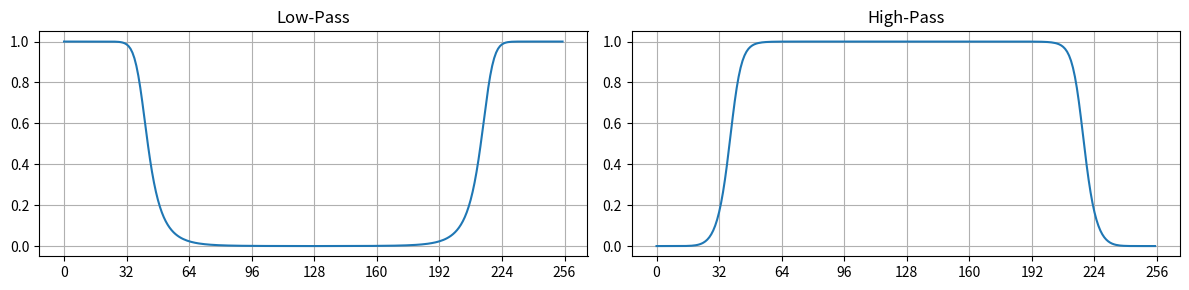
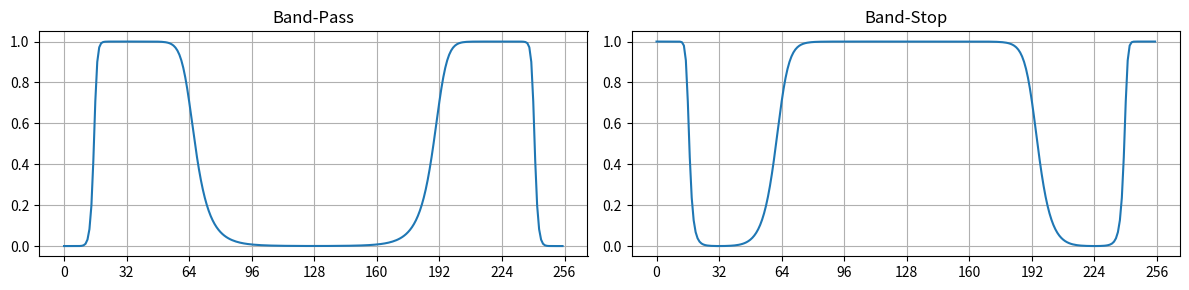
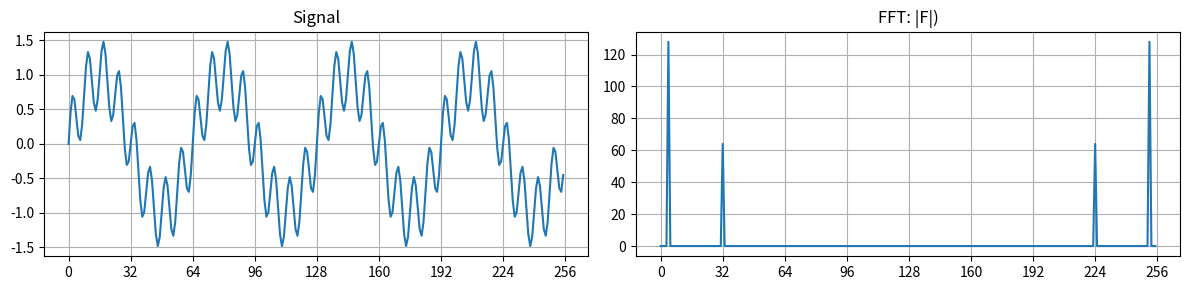
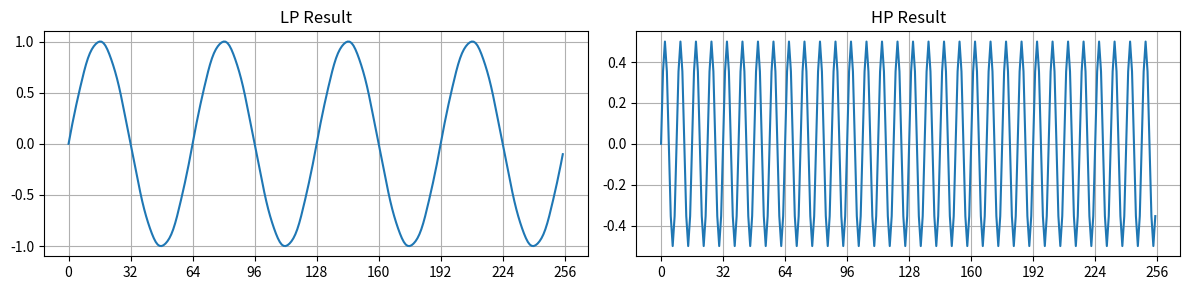
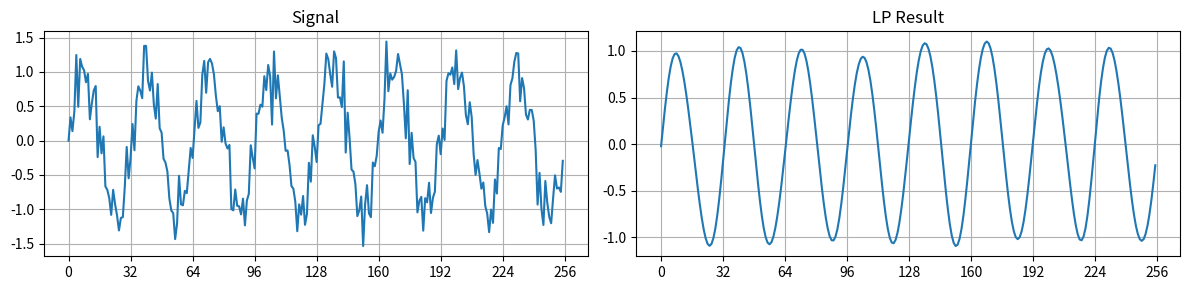
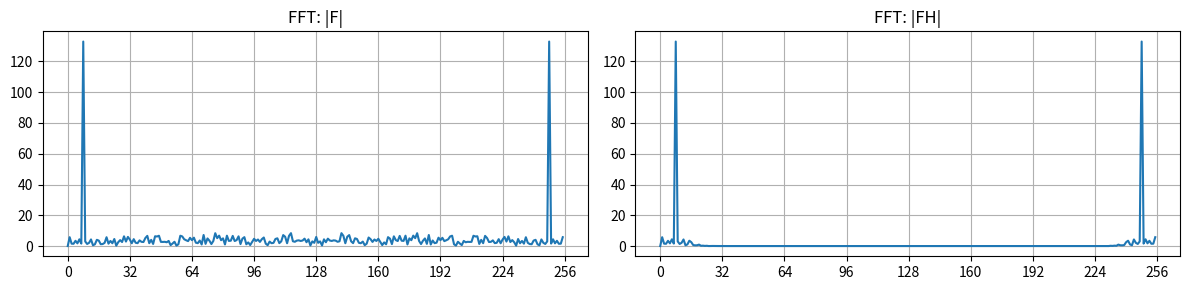
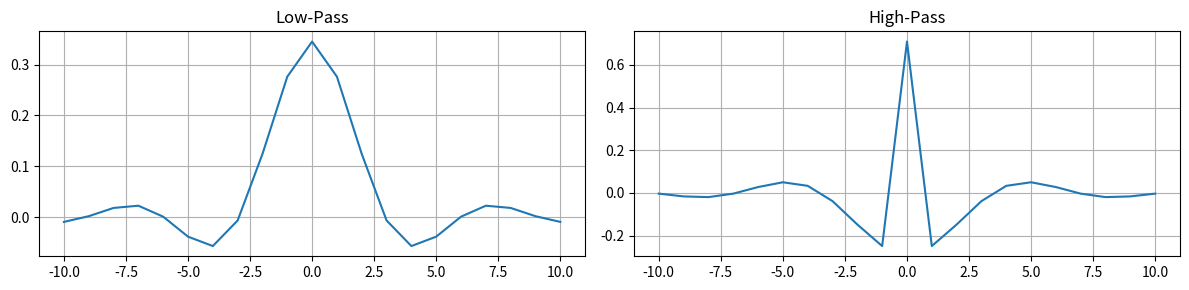
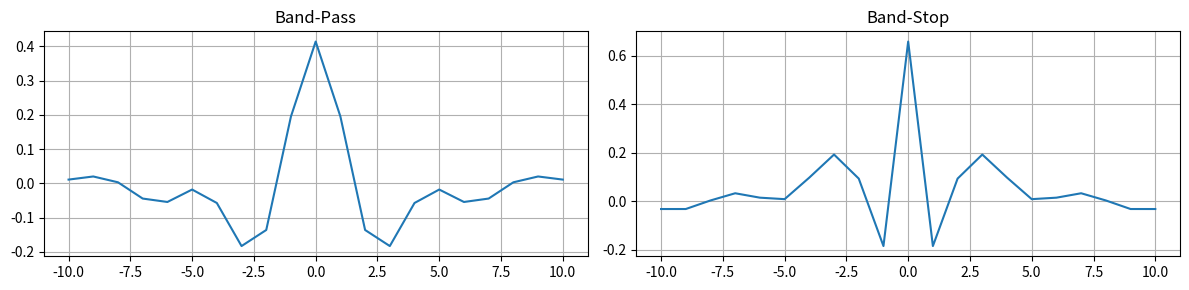

These figures' Python source, in order:
%matplotlib inline

import numpy as np

import matplotlib.pyplot as plt

from scipy import signal
from scipy.fft import fft, ifft, fftshift

def plot(f, titles=None, show_kernel=False):
    fig, ax = plt.subplots(1, len(f), figsize=(12,3))
    
    for i in np.arange(0, len(f)):
        N = len(f[i])
        
        if show_kernel == False:
            ax[i].plot(f[i])
            ax[i].set_xticks(np.arange(0,N+1,N/8))
        else:
            K = N//2
            ax[i].plot(np.arange(-K,K+1),f[i])
            ax[i].set_xticks(np.arange(-K,K+1,K/4))
            
        ax[i].grid()
        if titles != None:
            ax[i].set_title(titles[i])               
    
    fig.tight_layout()

def bwLP(u0, n, N):  
    u = np.arange(-N//2, N//2)
    H = 1/np.sqrt(1+(u/u0)**(2*n))
    return fftshift(H)

def bwHP(u0, n, N):
    LP = bwLP(u0, n, N)
    return np.sqrt(1-LP**2)

def bwBP(u1, n1, u2, n2, N):
    LP = bwLP(u2, n2, N)
    HP = bwHP(u1, n1, N)
    return LP*HP

def bwBS(u1, n1, u2, n2, N):
    BP = bwBP(u1, n1, u2, n2, N)
    return np.sqrt(1-BP**2)

N = 256

(u0, n0) = (40, 8)
(u1, n1) = (16, 12)
(u2, n2) = (64, 12)

LP = bwLP(u0, n0, N)
HP = bwHP(u0, n0, N)
BP = bwBP(u1, n1, u2, n2, N)
BS = bwBS(u1, n1, u2, n2, N)

plot([np.real(LP), np.real(HP)], ['Low-Pass','High-Pass'])
plot([np.real(BP), np.real(BS)], ['Band-Pass','Band-Stop'])

T = 2.0*np.pi

x = np.arange(0, N)
f = np.sin(4*T*x/N) + 0.5*np.sin(32*T*x/N)

F = fft(f)

G1 = F*bwLP(18, 8, N)
g1 = np.real(ifft(G1))

G2 = F*bwHP(18, 8, N)
g2 = np.real(ifft(G2))

plot([f, np.abs(F)], ['Signal','FFT: |F|)'])
plot([g1, g2], ['LP Result','HP Result'])

f = np.sin(8*T*x/N)
n = 0.25*np.random.standard_normal(N)
f += n - np.sum(n)/N # make zero mean

F = fft(f)
H = bwLP(16, 8, N)

G = F*H
g = np.real(ifft(G))

plot([f, g], ['Signal','LP Result'])
plot([np.abs(F), np.abs(G)], ['FFT: |F|','FFT: |FH|'])

K = 10
M = N//2

h_low = fftshift(np.real(ifft(LP)))[M-K:M+K+1]    # sum == ?
h_high = fftshift(np.real(ifft(HP)))[M-K:M+K+1]   # sum == ?
h_pass = fftshift(np.real(ifft(BP)))[M-K:M+K+1]   # sum == ?
h_stop = fftshift(np.real(ifft(BS)))[M-K:M+K+1]   # sum == ?


plot([h_low, h_high],['Low-Pass','High-Pass'], show_kernel=True)
plot([h_pass, h_stop],['Band-Pass','Band-Stop'], show_kernel=True)